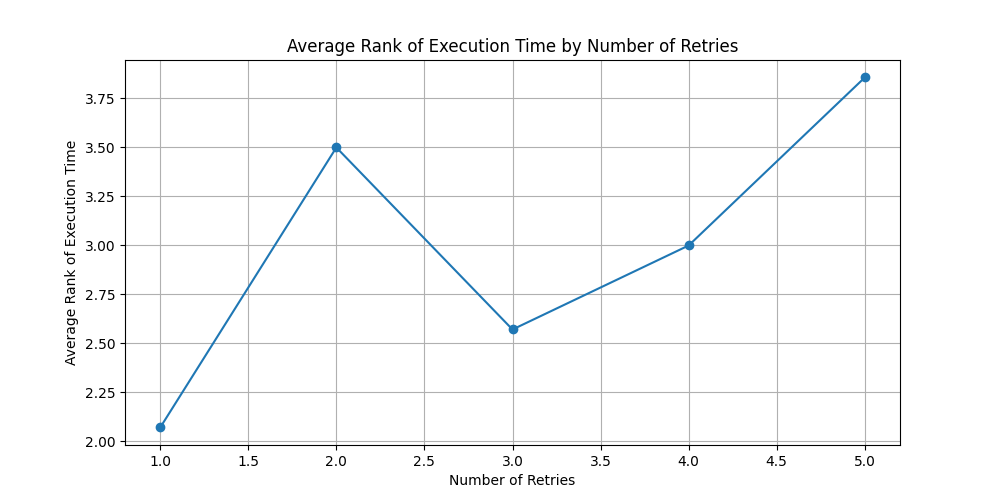

The file beside this chart, header and first rows:
number_of_retries, execution_rank_per_item
1.0, 2.071
2.0, 3.5
3.0, 2.571
4.0, 3.0
5.0, 3.857
